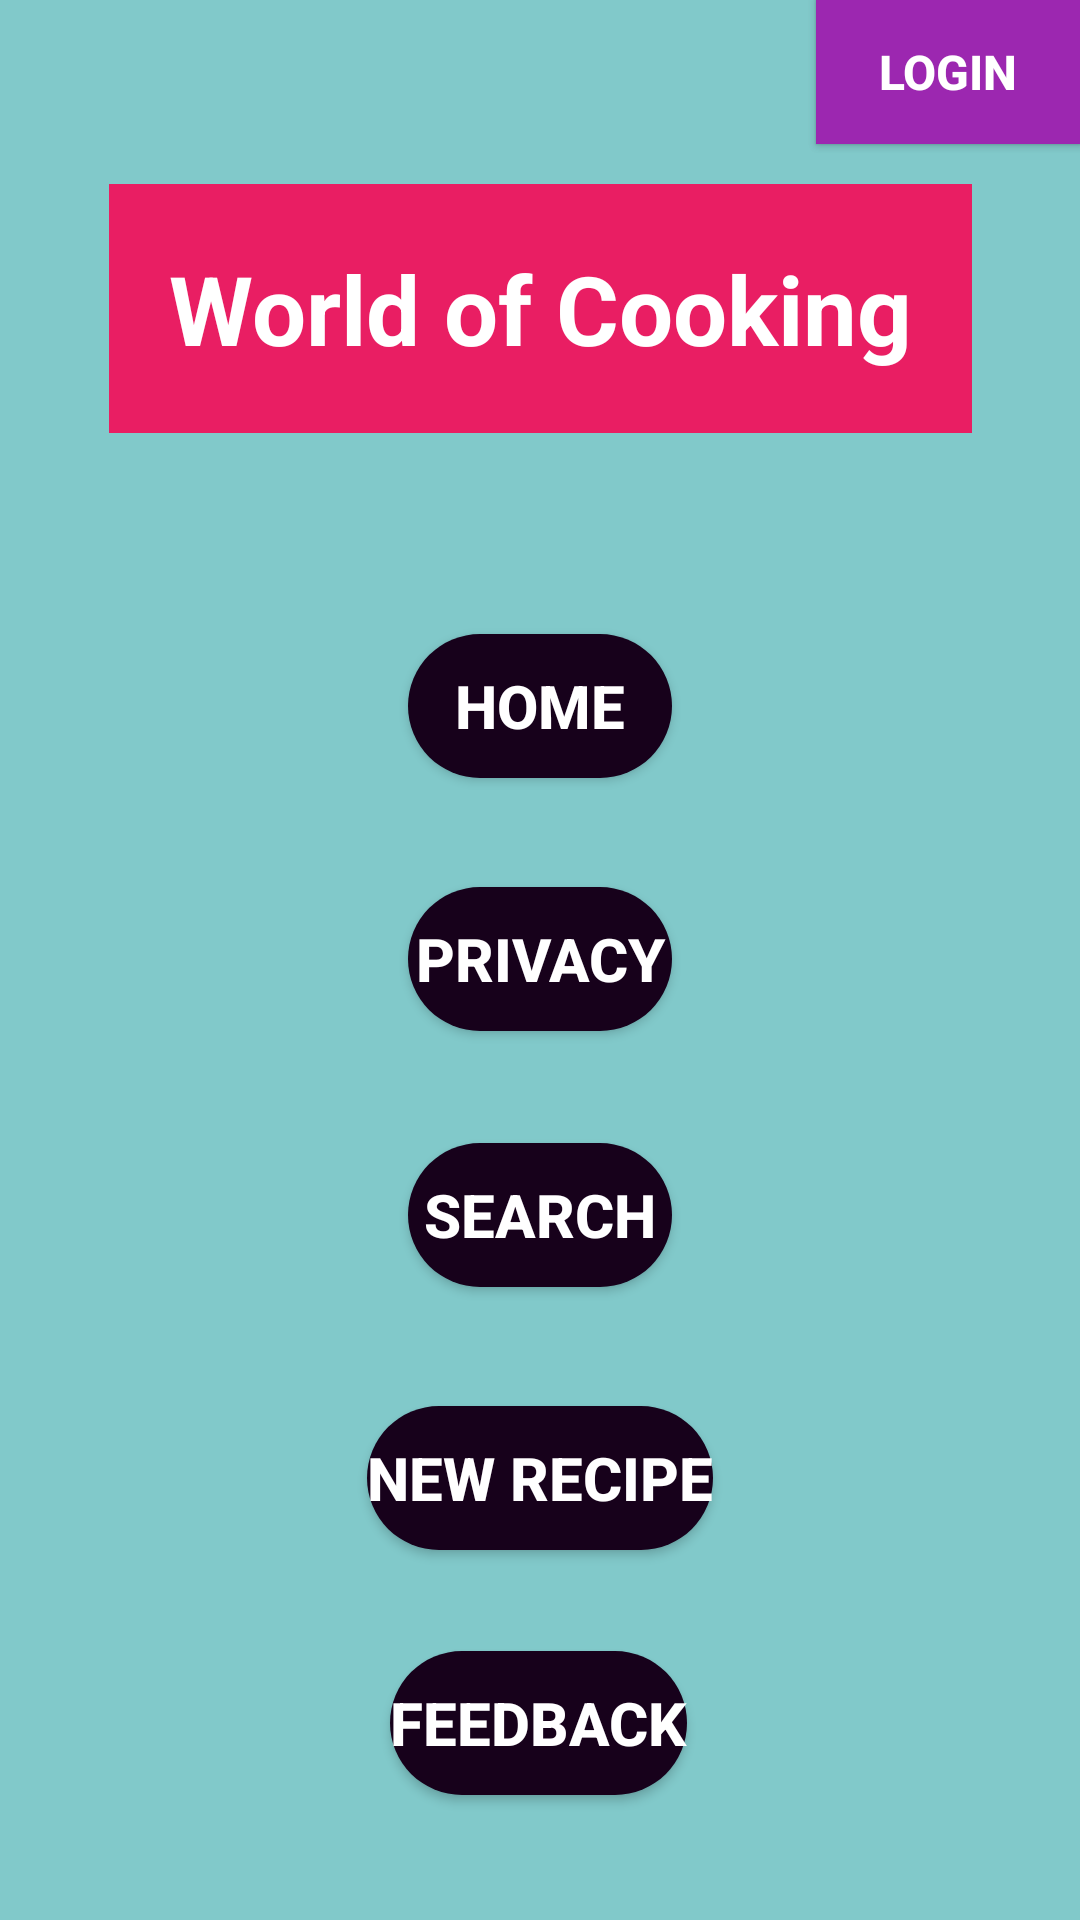

Write the Android layout XML for this screen, with the resource values it uses.
<!-- AndroidManifest.xml: application theme Theme.Android_Course_Project -->
<!-- res/layout/activity_main.xml -->
<?xml version="1.0" encoding="utf-8"?>
<androidx.constraintlayout.widget.ConstraintLayout xmlns:android="http://schemas.android.com/apk/res/android"
    xmlns:app="http://schemas.android.com/apk/res-auto"
    xmlns:tools="http://schemas.android.com/tools"
    android:id="@+id/main"
    android:background="@color/main_bg"
    android:layout_width="match_parent"
    android:layout_height="match_parent"
    tools:context=".MainActivity">

    <TextView
        android:id="@+id/textView"
        android:layout_width="wrap_content"
        android:layout_height="wrap_content"
        android:text="@string/main_tv_title"
        android:textColor="@color/white"
        android:textSize="32sp"
        android:textStyle="bold"
        android:background="@color/main_title_bg"
        android:padding="20dp"
        app:layout_constraintBottom_toBottomOf="parent"
        app:layout_constraintEnd_toEndOf="parent"
        app:layout_constraintStart_toStartOf="parent"
        app:layout_constraintTop_toTopOf="parent"
        app:layout_constraintVertical_bias="0.11" />

    <Button
        android:id="@+id/main_btn_home"
        android:layout_width="wrap_content"
        android:layout_height="wrap_content"
        android:background="@drawable/button_background"
        android:backgroundTint="@null"
        android:text="@string/main_btn_home"
        android:textColor="@color/white"
        android:textSize="20sp"
        android:textStyle="bold"
        app:layout_constraintBottom_toBottomOf="parent"
        app:layout_constraintEnd_toEndOf="parent"
        app:layout_constraintStart_toStartOf="parent"
        app:layout_constraintTop_toBottomOf="@+id/textView"
        app:layout_constraintVertical_bias="0.15" />

    <Button
        android:id="@+id/main_btn_privacy"
        android:layout_width="wrap_content"
        android:layout_height="wrap_content"
        android:background="@drawable/button_background"
        android:backgroundTint="@null"
        android:text="@string/main_btn_privacy"
        android:textColor="@color/white"
        android:textSize="20sp"
        android:textStyle="bold"
        app:layout_constraintBottom_toBottomOf="parent"
        app:layout_constraintEnd_toEndOf="parent"
        app:layout_constraintStart_toStartOf="parent"
        app:layout_constraintTop_toBottomOf="@+id/main_btn_home"
        app:layout_constraintVertical_bias="0.109" />

    <Button
        android:id="@+id/main_btn_logout"
        android:layout_width="wrap_content"
        android:layout_height="wrap_content"
        android:background="@color/main_home_bg"
        android:backgroundTint="@null"
        android:text="@string/main_btn_logout"
        android:textColor="@color/white"
        android:textSize="16sp"
        android:textStyle="bold"
        app:layout_constraintTop_toBottomOf="@+id/textView"
        app:layout_constraintEnd_toEndOf="parent"
        app:layout_constraintHorizontal_bias="1.0"
        app:layout_constraintStart_toStartOf="parent"
        app:layout_constraintTop_toTopOf="parent"
        app:layout_constraintVertical_bias="0.0" />

    <Button
        android:id="@+id/main_btn_login"
        android:layout_width="wrap_content"
        android:layout_height="wrap_content"
        android:background="@color/main_btn_log"
        android:backgroundTint="@null"
        android:text="@string/main_btn_login"
        android:textColor="@color/white"
        android:textSize="16sp"
        android:textStyle="bold"
        app:layout_constraintBottom_toTopOf="@+id/textView"
        app:layout_constraintEnd_toEndOf="parent"
        app:layout_constraintHorizontal_bias="1.0"
        app:layout_constraintStart_toStartOf="parent"
        app:layout_constraintTop_toTopOf="parent"
        app:layout_constraintVertical_bias="0.0" />

    <Button
        android:id="@+id/main_btn_search"
        android:layout_width="wrap_content"
        android:layout_height="wrap_content"
        android:background="@drawable/button_background"
        android:backgroundTint="@null"
        android:text="@string/main_btn_search"
        android:textColor="@color/white"
        android:textSize="20sp"
        android:textStyle="bold"
        app:layout_constraintBottom_toBottomOf="parent"
        app:layout_constraintEnd_toEndOf="parent"
        app:layout_constraintStart_toStartOf="parent"
        app:layout_constraintTop_toBottomOf="@+id/main_btn_privacy"
        app:layout_constraintVertical_bias="0.15"/>

    <Button
        android:id="@+id/main_btn_new_recipe"
        android:layout_width="wrap_content"
        android:layout_height="wrap_content"
        android:background="@drawable/button_background"
        android:backgroundTint="@null"
        android:text="@string/main_btn_new_recipe"
        android:textColor="@color/white"
        android:textSize="20sp"
        android:textStyle="bold"
        app:layout_constraintBottom_toBottomOf="parent"
        app:layout_constraintEnd_toEndOf="parent"
        app:layout_constraintStart_toStartOf="parent"
        app:layout_constraintTop_toBottomOf="@+id/main_btn_search"
        app:layout_constraintVertical_bias="0.243" />

    <Button
        android:id="@+id/main_btn_feedback"
        android:layout_width="wrap_content"
        android:layout_height="wrap_content"
        android:background="@drawable/button_background"
        android:backgroundTint="@null"
        android:text="@string/main_btn_feedback"
        android:textColor="@color/white"
        android:textSize="20sp"
        android:textStyle="bold"
        app:layout_constraintBottom_toBottomOf="parent"
        app:layout_constraintEnd_toEndOf="parent"
        app:layout_constraintHorizontal_bias="0.498"
        app:layout_constraintStart_toStartOf="parent"
        app:layout_constraintTop_toBottomOf="@+id/main_btn_new_recipe"
        app:layout_constraintVertical_bias="0.447" />

</androidx.constraintlayout.widget.ConstraintLayout>
<!-- resources referenced by this layout -->
<resources>
  <color name="main_bg">#81C9CA</color>
  <color name="main_btn_log">#9C27B0</color>
  <color name="main_home_bg">#17011B</color>
  <color name="main_title_bg">#E91E63</color>
  <color name="white">#FFFFFFFF</color>
  <!-- drawable button_background (drawable) -->
  <?xml version="1.0" encoding="utf-8"?>
  <shape xmlns:android="http://schemas.android.com/apk/res/android"
      android:shape="rectangle">
      <corners android:radius="30dp" />
      <solid android:color="@color/main_home_bg" />
  </shape>
  <string name="main_btn_feedback">Feedback</string>
  <string name="main_btn_home">Home</string>
  <string name="main_btn_login">Login</string>
  <string name="main_btn_logout">Log out</string>
  <string name="main_btn_new_recipe">New Recipe</string>
  <string name="main_btn_privacy">Privacy</string>
  <string name="main_btn_search">Search</string>
  <string name="main_tv_title">World of Cooking</string>
  <style name="Theme.Android_Course_Project" parent="Base.Theme.Android_Course_Project" />
  <style name="Base.Theme.Android_Course_Project" parent="Theme.Material3.DayNight.NoActionBar">
          
          
      </style>
</resources>
